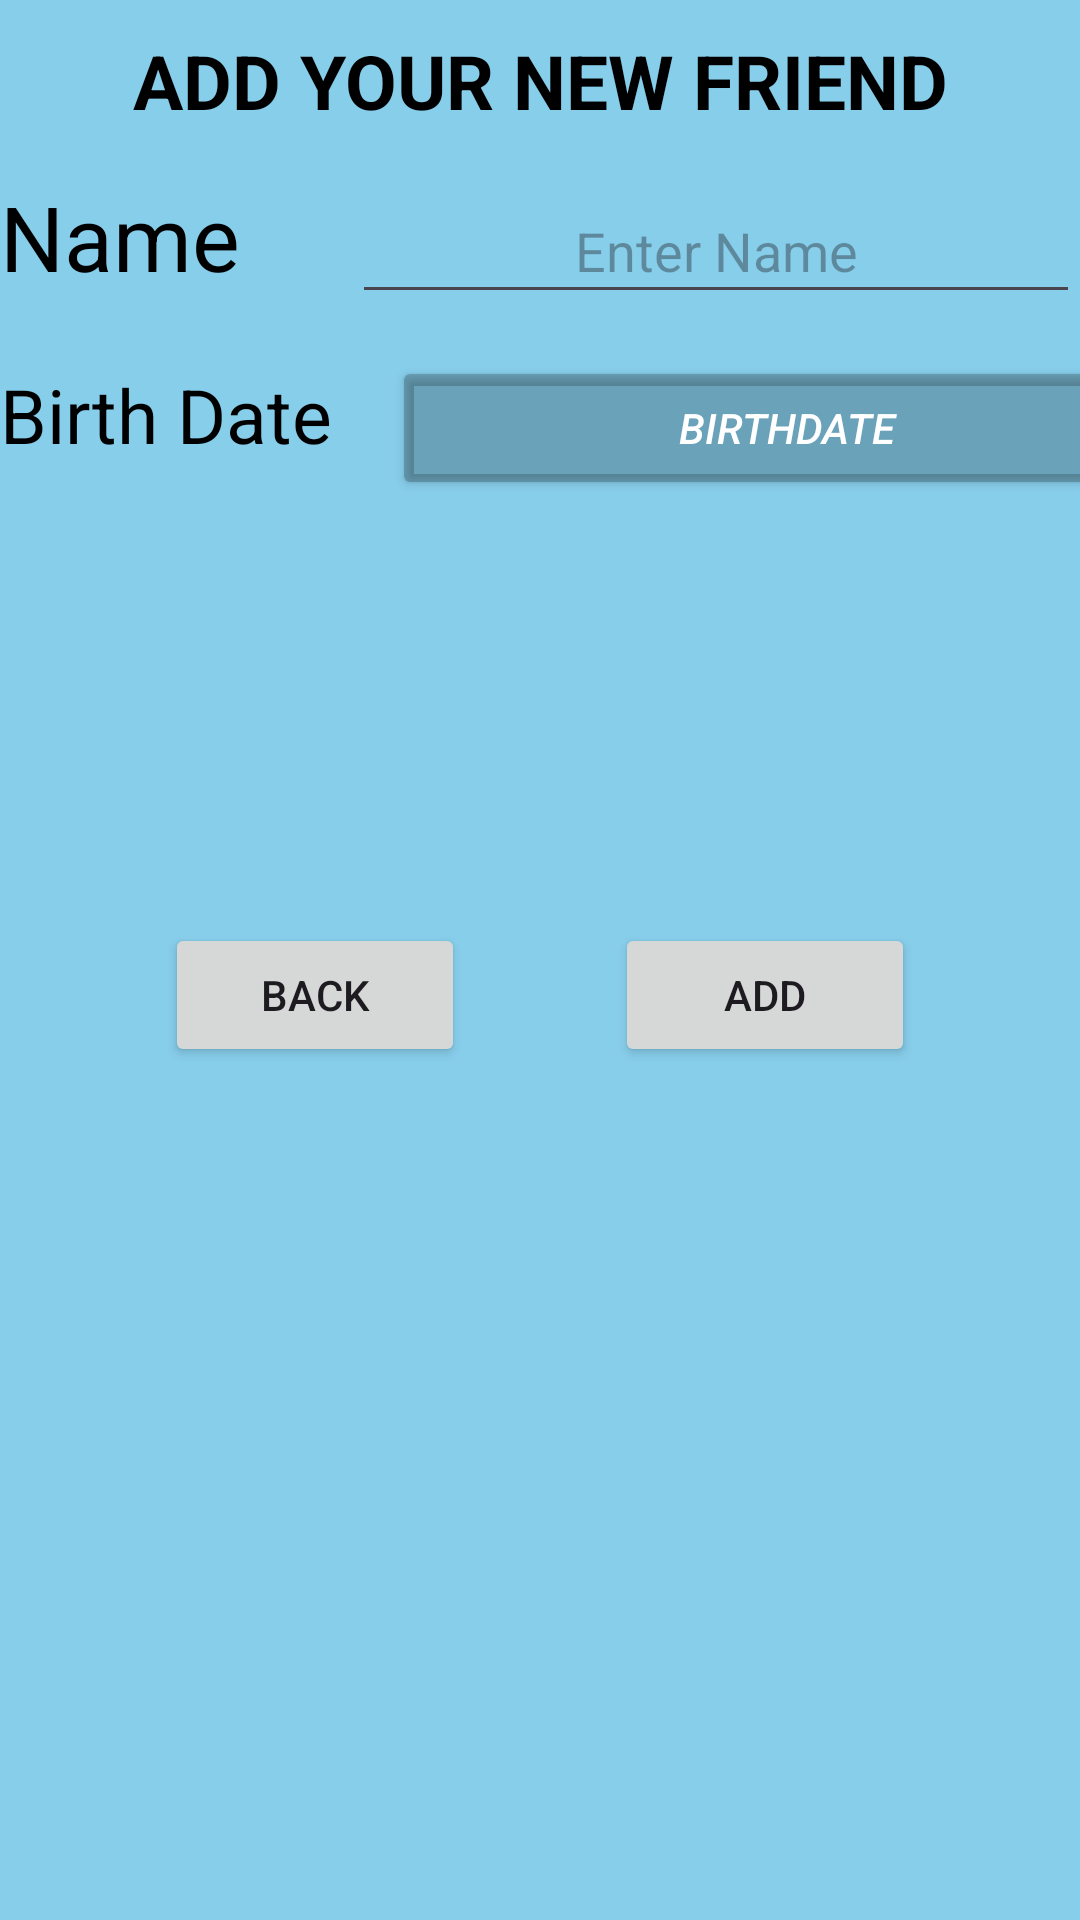

The Android layout XML behind this screen, and the referenced resources:
<!-- AndroidManifest.xml: application theme Theme.MyBirthdayApp -->
<!-- res/layout/fragment_add.xml -->
<?xml version="1.0" encoding="utf-8"?>
<LinearLayout xmlns:android="http://schemas.android.com/apk/res/android"
    xmlns:tools="http://schemas.android.com/tools"
    android:layout_width="match_parent"
    android:layout_height="match_parent"
    android:orientation="vertical"
    tools:context=".AddFragment"
    android:background="#87CEEB">

    <LinearLayout
        android:layout_width="match_parent"
        android:layout_height="wrap_content"
        android:layout_marginTop="10dp"
        android:orientation="horizontal">

        <TextView
            android:layout_width="match_parent"
            android:layout_height="match_parent"
            android:backgroundTint="@color/black"
            android:textStyle="bold"
            android:gravity="center"
            android:text="ADD YOUR NEW FRIEND"
            android:textColor="@color/black"
            android:textSize="25dp" />
    </LinearLayout>

    <LinearLayout

        android:layout_width="match_parent"
        android:layout_height="wrap_content"
        android:layout_marginTop="15dp"
        android:orientation="horizontal">

        <TextView

            android:layout_width="wrap_content"
            android:layout_height="wrap_content"
            android:text="Name "
            android:textColor="@color/black"
            android:textSize="30dp" />


        <EditText
            android:id="@+id/Name"
            android:hint="Enter Name"
            android:layout_width="match_parent"
            android:layout_height="45dp"
            android:layout_marginStart="30dp"
            android:gravity="center"
            android:inputType="text"
            android:textColor="@color/black" />

    </LinearLayout>

    <LinearLayout
        android:layout_width="match_parent"
        android:layout_height="179dp"
        android:layout_marginTop="15dp"
        android:orientation="horizontal">

        <TextView
            android:layout_width="wrap_content"
            android:layout_height="wrap_content"
            android:text="Birth Date"
            android:textColor="@color/black"
            android:textSize="25dp" />


        <Button
            android:id="@+id/button_birthdate"
            android:layout_width="263dp"
            android:layout_height="wrap_content"
            android:layout_marginStart="20dp"
            android:backgroundTint="@color/cardview_shadow_start_color"
            android:text="Birthdate"
            android:textColor="@color/white"
            android:textStyle="italic" />
    </LinearLayout>

    <LinearLayout
        android:layout_width="match_parent"
        android:layout_height="wrap_content"
        android:layout_marginTop="10dp"
        android:gravity="center"
        android:orientation="horizontal">

        <Button
            android:id="@+id/button_previous"
            android:layout_width="100dp"
            android:layout_height="wrap_content"
            android:text="BACK"

            />

        <Button
            android:id="@+id/button_AddNewFriend"
            android:layout_width="100dp"
            android:layout_height="wrap_content"
            android:layout_marginStart="50dp"
            android:text="ADD"

            />


    </LinearLayout>


</LinearLayout>
<!-- resources referenced by this layout -->
<resources>
  <style name="Theme.MyBirthdayApp" parent="Base.Theme.MyBirthdayApp" />
  <style name="Base.Theme.MyBirthdayApp" parent="Theme.Material3.DayNight.NoActionBar">
          
          
      </style>
  <!-- not gathered from this repository: default colours our renderer supplied (Android Studio template values) -->
  <color name="black">#FF000000</color>
  <color name="white">#FFFFFFFF</color>
</resources>
